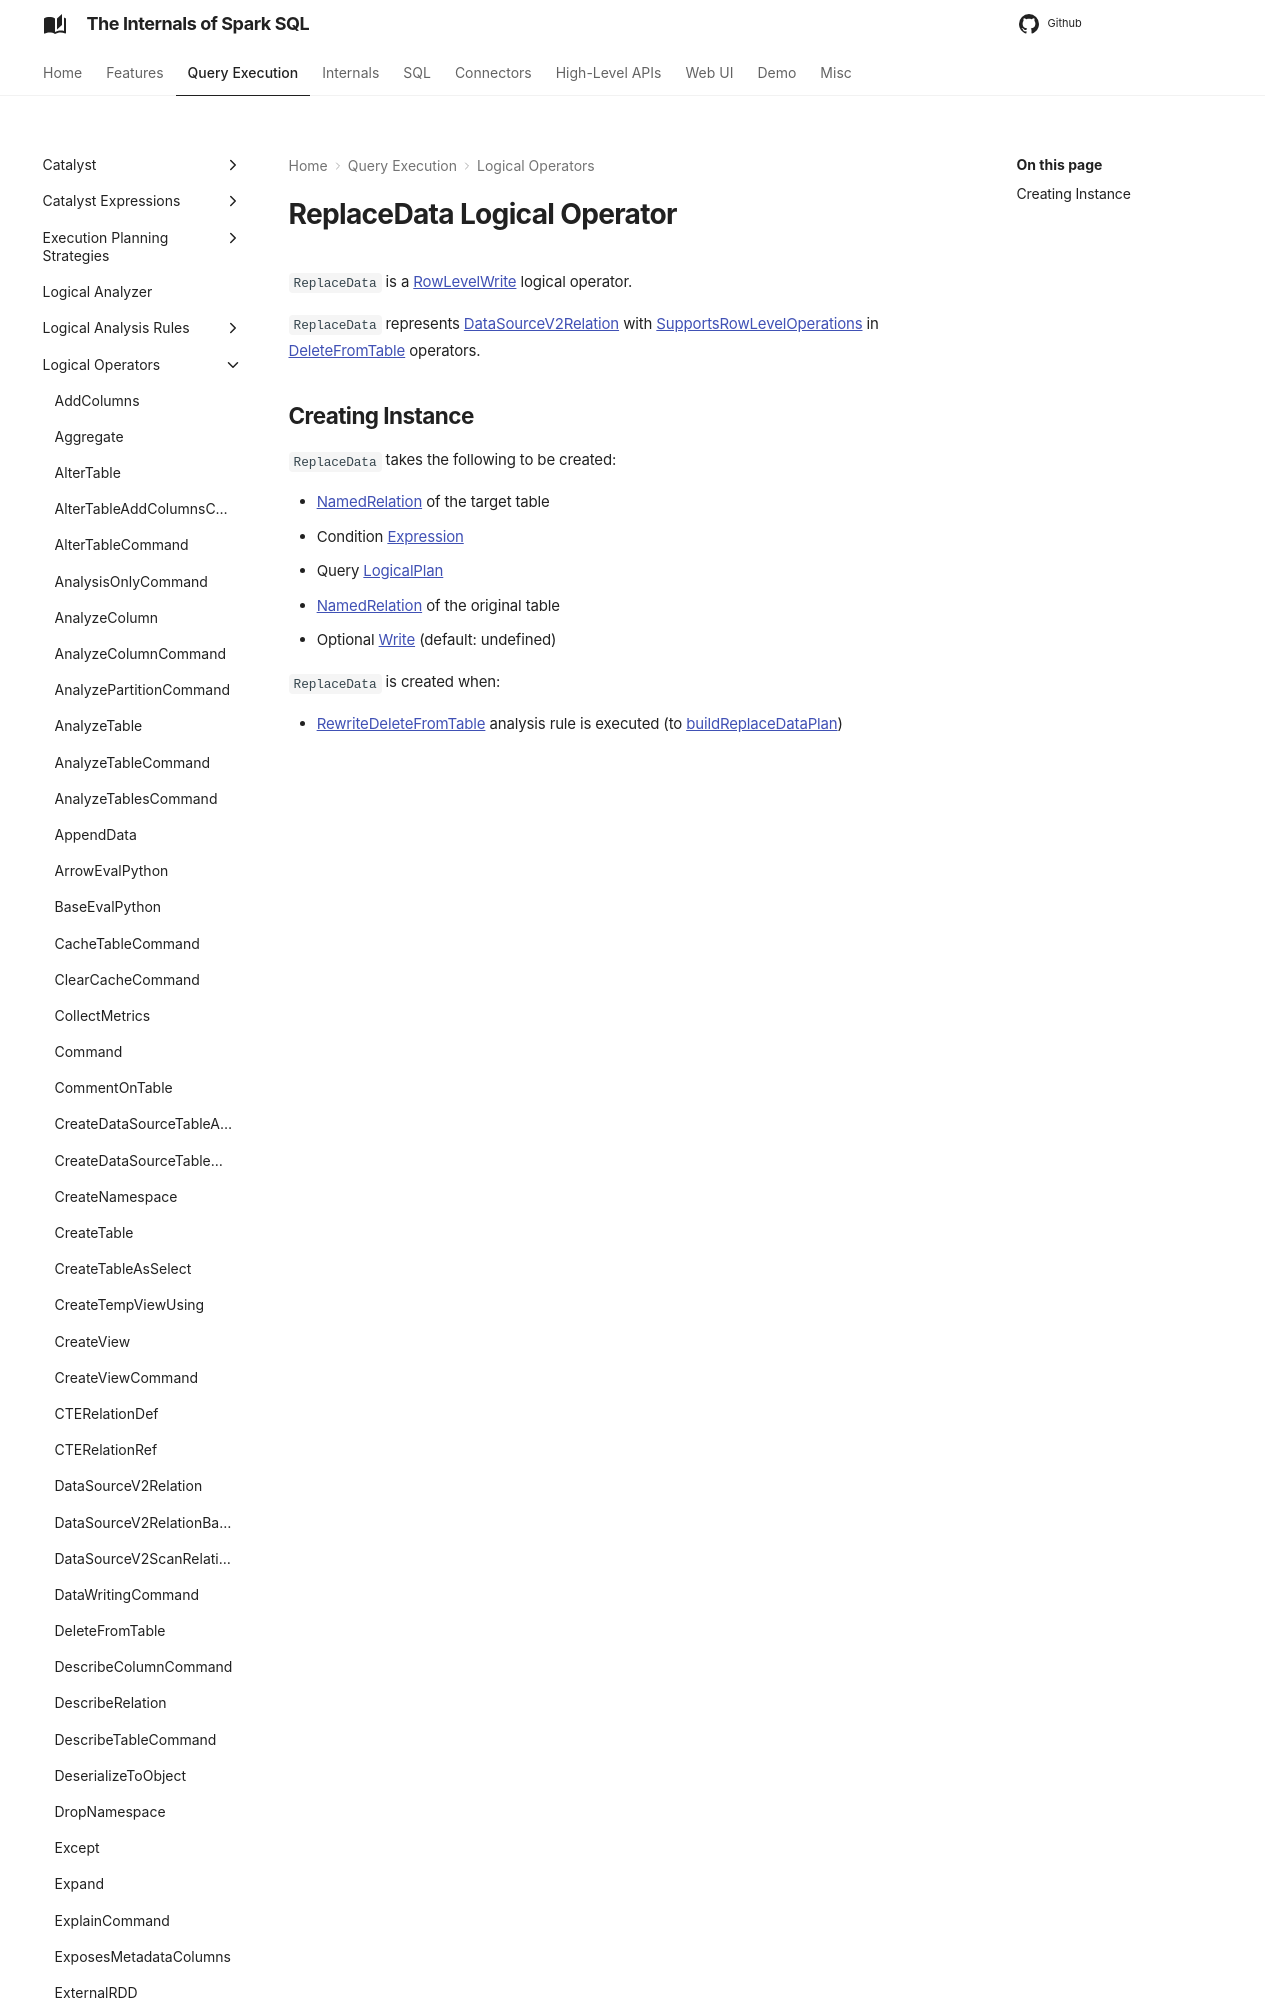

repository: japila-books/spark-sql-internals · page: logical-operators/ReplaceData/index.html · generator: mkdocs

---
title: ReplaceData
---

# ReplaceData Logical Operator

`ReplaceData` is a [RowLevelWrite](RowLevelWrite.md) logical operator.

`ReplaceData` represents [DataSourceV2Relation](DataSourceV2Relation.md) with [SupportsRowLevelOperations](../connector/SupportsRowLevelOperations.md) in [DeleteFromTable](DeleteFromTable.md) operators.
